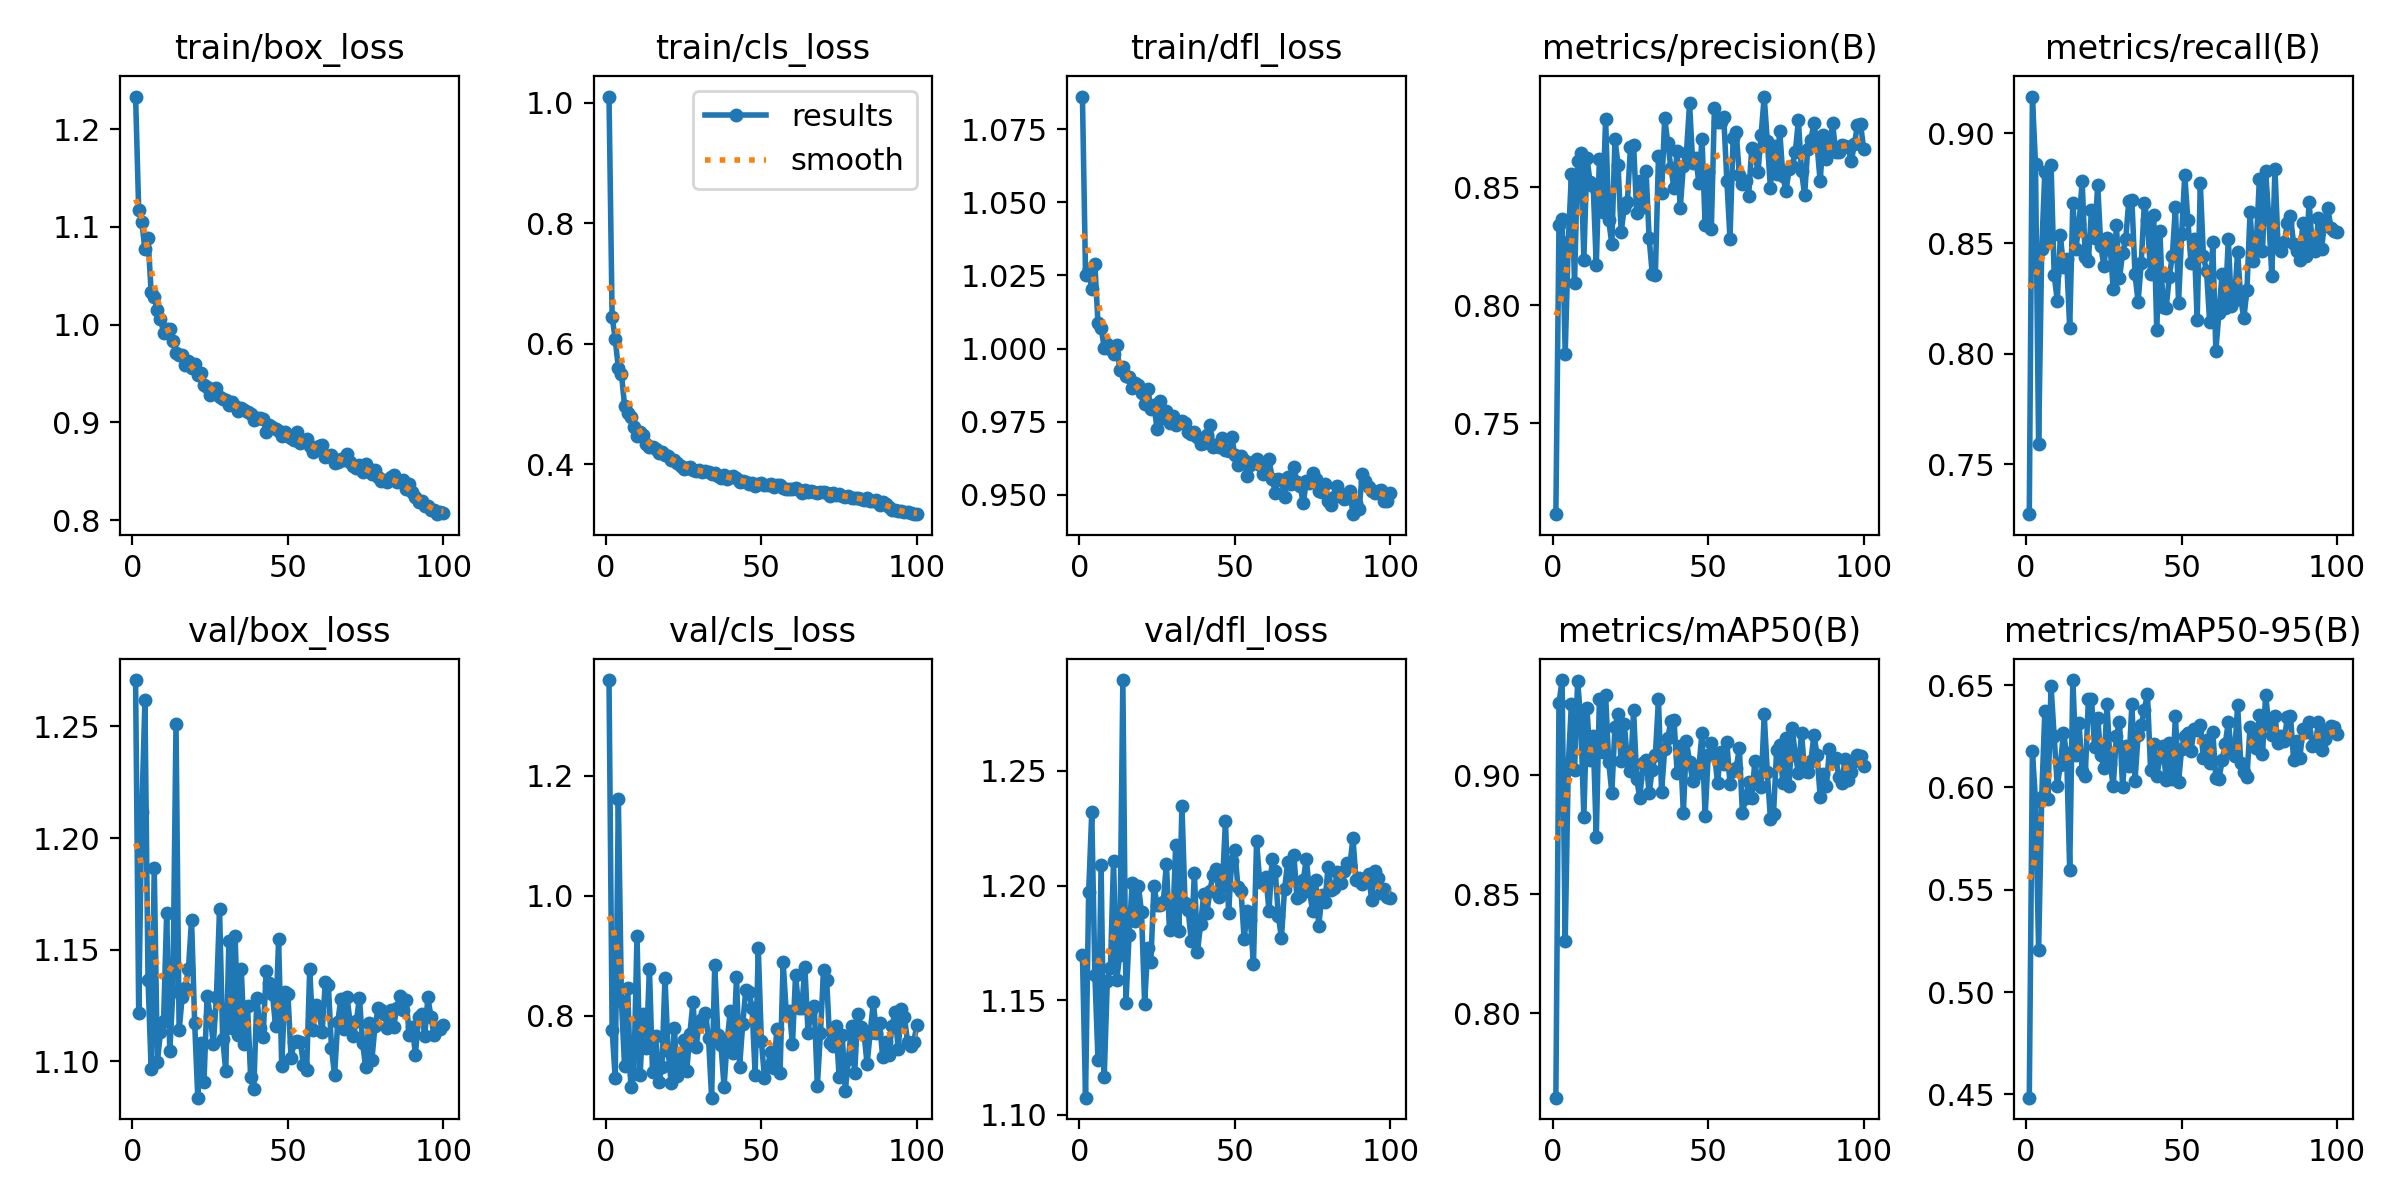

Values plotted in this chart, from the file beside it:
epoch, train/box_loss, train/cls_loss, train/dfl_loss, metrics/precision(B), metrics/recall(B), metrics/mAP50(B), metrics/mAP50-95(B), val/box_loss, val/cls_loss, val/dfl_loss, lr/pg0, lr/pg1, lr/pg2
1, 1.233, 1.01, 1.086, 0.7115, 0.7274, 0.7645, 0.4484, 1.271, 1.359, 1.17, 0.0006591, 0.0006591, 0.0006591
2, 1.117, 0.6451, 1.025, 0.8339, 0.9165, 0.9302, 0.6176, 1.122, 0.7766, 1.107, 0.001313, 0.001313, 0.001313
3, 1.105, 0.6077, 1.027, 0.8365, 0.8858, 0.9399, 0.5936, 1.212, 0.6956, 1.197, 0.001953, 0.001953, 0.001953
4, 1.077, 0.5597, 1.02, 0.7795, 0.7591, 0.8303, 0.5205, 1.262, 1.162, 1.232, 0.001941, 0.001941, 0.001941
5, 1.089, 0.5506, 1.029, 0.8271, 0.8474, 0.9046, 0.5954, 1.137, 0.824, 1.161, 0.001921, 0.001921, 0.001921
6, 1.033, 0.4976, 1.009, 0.8555, 0.8825, 0.9299, 0.6372, 1.097, 0.7159, 1.124, 0.001901, 0.001901, 0.001901
7, 1.028, 0.485, 1.007, 0.8096, 0.8505, 0.902, 0.5944, 1.187, 0.8467, 1.209, 0.001881, 0.001881, 0.001881
8, 1.014, 0.4782, 1, 0.8614, 0.8857, 0.9396, 0.6497, 1.1, 0.6814, 1.116, 0.001861, 0.001861, 0.001861
9, 1.006, 0.4621, 1.002, 0.8644, 0.8358, 0.9231, 0.625, 1.113, 0.7032, 1.159, 0.001842, 0.001842, 0.001842
10, 0.9918, 0.4474, 0.9999, 0.8194, 0.8241, 0.8825, 0.6007, 1.118, 0.9332, 1.164, 0.001822, 0.001822, 0.001822
11, 0.9957, 0.4541, 0.998, 0.8626, 0.8538, 0.9282, 0.611, 1.166, 0.7005, 1.211, 0.001802, 0.001802, 0.001802
12, 0.9954, 0.4486, 1.001, 0.8523, 0.8391, 0.9064, 0.6266, 1.105, 0.8032, 1.159, 0.001782, 0.001782, 0.001782
13, 0.9829, 0.434, 0.9928, 0.8507, 0.8432, 0.9163, 0.6166, 1.132, 0.7459, 1.17, 0.001762, 0.001762, 0.001762
14, 0.9707, 0.4286, 0.9938, 0.8169, 0.8117, 0.8741, 0.5595, 1.251, 0.8787, 1.29, 0.001743, 0.001743, 0.001743
15, 0.9686, 0.4289, 0.9906, 0.8621, 0.8684, 0.9321, 0.6524, 1.114, 0.7059, 1.149, 0.001723, 0.001723, 0.001723
16, 0.9692, 0.426, 0.9903, 0.8397, 0.8477, 0.9098, 0.6156, 1.129, 0.7661, 1.179, 0.001703, 0.001703, 0.001703
17, 0.9582, 0.4185, 0.9865, 0.8791, 0.8588, 0.9335, 0.6313, 1.133, 0.689, 1.201, 0.001683, 0.001683, 0.001683
18, 0.963, 0.4211, 0.9882, 0.836, 0.8782, 0.9055, 0.6079, 1.141, 0.7143, 1.184, 0.001663, 0.001663, 0.001663
19, 0.9552, 0.4157, 0.9875, 0.8261, 0.8437, 0.8925, 0.6055, 1.163, 0.8637, 1.2, 0.001644, 0.001644, 0.001644
20, 0.9598, 0.4142, 0.9849, 0.8703, 0.8419, 0.9202, 0.643, 1.117, 0.742, 1.188, 0.001624, 0.001624, 0.001624
21, 0.9484, 0.4082, 0.9811, 0.8596, 0.8653, 0.9255, 0.6432, 1.084, 0.6875, 1.149, 0.001604, 0.001604, 0.001604
22, 0.9503, 0.4072, 0.9863, 0.8311, 0.8525, 0.9058, 0.6197, 1.108, 0.7803, 1.173, 0.001584, 0.001584, 0.001584
23, 0.938, 0.4023, 0.9795, 0.8415, 0.8766, 0.9216, 0.6339, 1.091, 0.7003, 1.167, 0.001564, 0.001564, 0.001564
24, 0.9363, 0.3981, 0.9807, 0.8438, 0.8488, 0.9064, 0.6157, 1.129, 0.7246, 1.2, 0.001545, 0.001545, 0.001545
25, 0.9282, 0.3931, 0.9725, 0.8671, 0.8397, 0.9019, 0.6095, 1.12, 0.76, 1.192, 0.001525, 0.001525, 0.001525
26, 0.9343, 0.3936, 0.982, 0.8681, 0.8524, 0.9271, 0.6407, 1.108, 0.708, 1.192, 0.001505, 0.001505, 0.001505
27, 0.9353, 0.3954, 0.9761, 0.839, 0.8483, 0.8984, 0.6116, 1.129, 0.7697, 1.193, 0.001485, 0.001485, 0.001485
28, 0.9261, 0.3916, 0.9788, 0.8525, 0.8295, 0.8902, 0.6007, 1.168, 0.8231, 1.21, 0.001465, 0.001465, 0.001465
29, 0.9237, 0.3895, 0.9746, 0.8417, 0.8582, 0.9052, 0.625, 1.11, 0.7478, 1.18, 0.001446, 0.001446, 0.001446
30, 0.9227, 0.3906, 0.9768, 0.8571, 0.8343, 0.9062, 0.6322, 1.096, 0.7888, 1.182, 0.001426, 0.001426, 0.001426
31, 0.9182, 0.3879, 0.9739, 0.8286, 0.8455, 0.8926, 0.6, 1.154, 0.7938, 1.218, 0.001406, 0.001406, 0.001406
32, 0.9204, 0.3899, 0.9744, 0.8133, 0.8519, 0.9021, 0.6204, 1.115, 0.8051, 1.18, 0.001386, 0.001386, 0.001386
33, 0.917, 0.3878, 0.9751, 0.8129, 0.8691, 0.9085, 0.6106, 1.156, 0.7635, 1.235, 0.001366, 0.001366, 0.001366
34, 0.9121, 0.3848, 0.9745, 0.8634, 0.8698, 0.9319, 0.6406, 1.112, 0.6636, 1.192, 0.001347, 0.001347, 0.001347
35, 0.9152, 0.3853, 0.9716, 0.8477, 0.836, 0.893, 0.6034, 1.141, 0.885, 1.189, 0.001327, 0.001327, 0.001327
36, 0.9125, 0.3811, 0.9707, 0.8794, 0.8236, 0.9108, 0.6257, 1.108, 0.768, 1.176, 0.001307, 0.001307, 0.001307
37, 0.911, 0.3779, 0.9716, 0.8688, 0.8412, 0.9154, 0.6303, 1.125, 0.7516, 1.206, 0.001287, 0.001287, 0.001287
38, 0.9081, 0.3822, 0.9698, 0.8582, 0.8681, 0.9229, 0.638, 1.093, 0.6816, 1.171, 0.001267, 0.001267, 0.001267
39, 0.9028, 0.3767, 0.9672, 0.8497, 0.8604, 0.923, 0.6457, 1.087, 0.7577, 1.183, 0.001248, 0.001248, 0.001248
40, 0.904, 0.3784, 0.9676, 0.8655, 0.8361, 0.9011, 0.6087, 1.128, 0.8086, 1.196, 0.001228, 0.001228, 0.001228
41, 0.9044, 0.3802, 0.9704, 0.8412, 0.863, 0.9122, 0.6211, 1.115, 0.7385, 1.188, 0.001208, 0.001208, 0.001208
42, 0.9035, 0.3776, 0.974, 0.8591, 0.8106, 0.8842, 0.6053, 1.111, 0.864, 1.198, 0.001188, 0.001188, 0.001188
43, 0.8903, 0.3715, 0.9665, 0.8648, 0.8555, 0.9141, 0.6146, 1.141, 0.7152, 1.205, 0.001168, 0.001168, 0.001168
44, 0.8974, 0.3727, 0.9672, 0.8856, 0.821, 0.9054, 0.6203, 1.135, 0.7867, 1.207, 0.001149, 0.001149, 0.001149
45, 0.8956, 0.3708, 0.9665, 0.8605, 0.8206, 0.8975, 0.6038, 1.13, 0.8428, 1.195, 0.001129, 0.001129, 0.001129
46, 0.8932, 0.3684, 0.9693, 0.8625, 0.8346, 0.9006, 0.6215, 1.116, 0.8398, 1.2, 0.001109, 0.001109, 0.001109
47, 0.8907, 0.3696, 0.9655, 0.852, 0.8443, 0.9033, 0.604, 1.155, 0.8131, 1.228, 0.001089, 0.001089, 0.001089
48, 0.886, 0.3649, 0.9651, 0.8707, 0.8667, 0.9177, 0.6348, 1.098, 0.7019, 1.188, 0.001069, 0.001069, 0.001069
49, 0.8899, 0.3683, 0.9699, 0.8341, 0.8231, 0.8827, 0.6026, 1.131, 0.9124, 1.211, 0.00105, 0.00105, 0.00105
50, 0.8857, 0.3699, 0.9637, 0.8567, 0.8541, 0.9084, 0.6189, 1.13, 0.7583, 1.215, 0.00103, 0.00103, 0.00103
51, 0.8838, 0.3667, 0.9602, 0.8326, 0.881, 0.9134, 0.6252, 1.101, 0.6963, 1.199, 0.00101, 0.00101, 0.00101
52, 0.8814, 0.3667, 0.9634, 0.8836, 0.8605, 0.9093, 0.6266, 1.109, 0.7148, 1.198, 0.0009902, 0.0009902, 0.0009902
53, 0.89, 0.368, 0.9618, 0.8778, 0.8411, 0.8966, 0.6177, 1.109, 0.7396, 1.177, 0.0009704, 0.0009704, 0.0009704
54, 0.8785, 0.3631, 0.9565, 0.8779, 0.8521, 0.9099, 0.6283, 1.109, 0.7134, 1.189, 0.0009506, 0.0009506, 0.0009506
55, 0.8812, 0.3654, 0.9601, 0.8797, 0.8152, 0.9047, 0.6279, 1.098, 0.7775, 1.185, 0.0009308, 0.0009308, 0.0009308
56, 0.8832, 0.3666, 0.9612, 0.8527, 0.8773, 0.9137, 0.6306, 1.096, 0.7042, 1.166, 0.000911, 0.000911, 0.000911
57, 0.8754, 0.3612, 0.9624, 0.8283, 0.8442, 0.8964, 0.6143, 1.141, 0.8893, 1.219, 0.0008912, 0.0008912, 0.0008912
58, 0.8699, 0.3601, 0.9601, 0.8708, 0.8374, 0.9019, 0.6232, 1.114, 0.8048, 1.202, 0.0008714, 0.0008714, 0.0008714
59, 0.8725, 0.3591, 0.9571, 0.8733, 0.8146, 0.9028, 0.612, 1.125, 0.8082, 1.203, 0.0008516, 0.0008516, 0.0008516
60, 0.8754, 0.3593, 0.958, 0.8553, 0.8509, 0.9114, 0.6273, 1.122, 0.753, 1.204, 0.0008318, 0.0008318, 0.0008318
... 40 more rows
